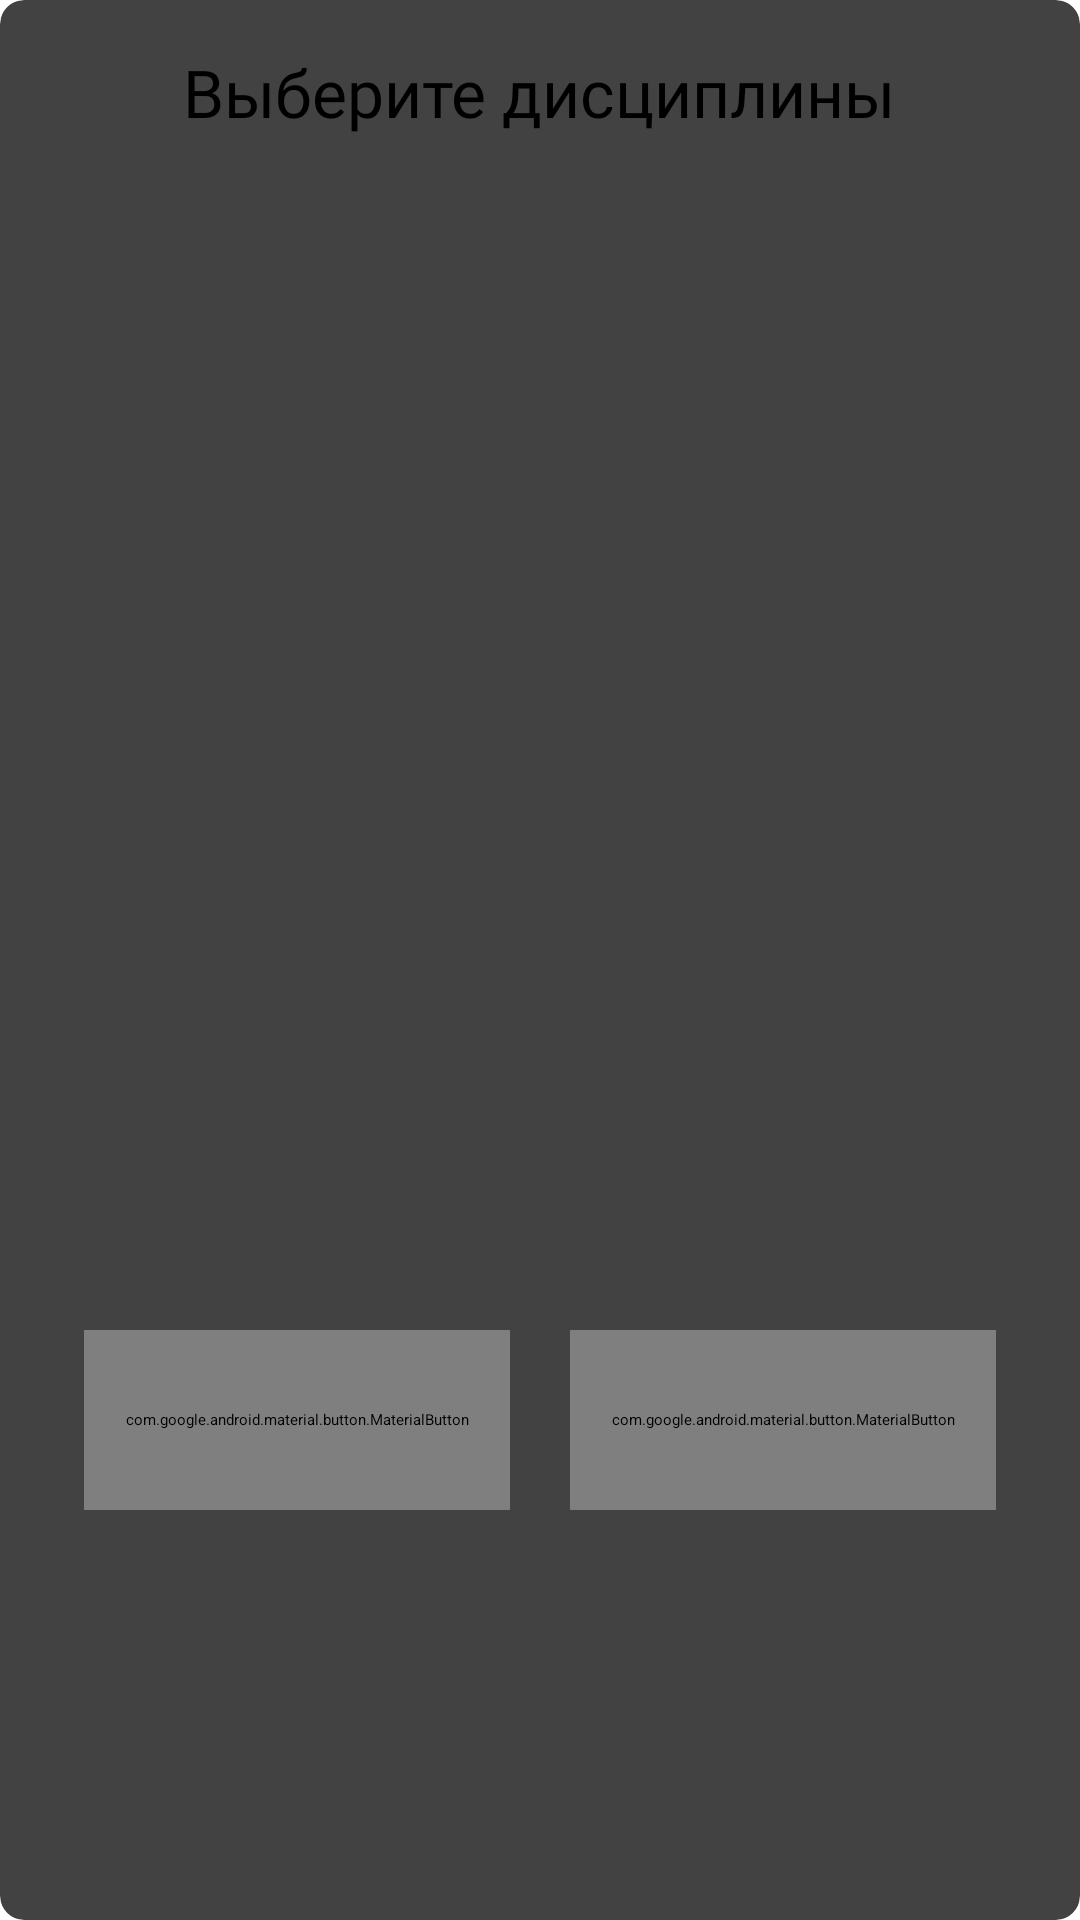

Android layout source for this screen:
<!-- AndroidManifest.xml: application theme splashScreenTheme -->
<!-- res/layout/alert_dialog_choose_subject.xml -->
<?xml version="1.0" encoding="utf-8"?>
<androidx.cardview.widget.CardView xmlns:android="http://schemas.android.com/apk/res/android"
    xmlns:app="http://schemas.android.com/apk/res-auto"
    xmlns:tools="http://schemas.android.com/tools"
    android:layout_width="match_parent"
    android:layout_height="wrap_content"
    android:layout_gravity="center"
    android:layout_marginHorizontal="16dp"
    app:cardCornerRadius="8dp">

    <LinearLayout
        android:layout_width="match_parent"
        android:layout_height="wrap_content"
        android:layout_margin="16dp"
        android:orientation="vertical">

        <TextView
            android:id="@+id/tv_choose_subject"
            android:layout_width="wrap_content"
            android:layout_height="wrap_content"
            android:layout_gravity="center"
            android:fontFamily="@font/roboto_medium"
            android:text="@string/tv_choose_subject"
            android:textColor="@color/black"
            android:textSize="22sp"
            app:layout_constraintEnd_toEndOf="parent"
            app:layout_constraintStart_toStartOf="parent"
            app:layout_constraintTop_toTopOf="parent" />

        <androidx.recyclerview.widget.RecyclerView
            android:id="@+id/recycler_view"
            android:layout_width="match_parent"
            android:layout_height="360dp"
            android:layout_marginTop="18dp"
            android:scrollbarSize="6dp"
            android:scrollbarThumbVertical="@color/blue"
            android:scrollbars="vertical"
            app:layoutManager="androidx.recyclerview.widget.LinearLayoutManager"
            tools:listitem="@layout/item_choose_a_student" />

        <LinearLayout
            android:layout_width="match_parent"
            android:layout_height="wrap_content"
            android:layout_marginHorizontal="12dp"
            android:layout_marginTop="20dp"
            android:orientation="horizontal">

            <com.google.android.material.button.MaterialButton
                android:id="@+id/btn_cancel"
                android:layout_width="match_parent"
                android:layout_height="60dp"
                android:layout_marginEnd="10dp"
                android:layout_weight="1"
                android:fontFamily="@font/roboto_medium"
                android:text="@string/tv_remove_group_btn_cancel"
                android:maxLines="1"
                android:ellipsize="end"
                android:textColor="@color/blue"
                app:strokeWidth="1dp"
                app:strokeColor="@color/blue"
                android:textSize="16sp"
                app:backgroundTint="@color/white"
                app:cornerRadius="12dp" />

            <com.google.android.material.button.MaterialButton
                android:id="@+id/btn_continue"
                android:layout_width="match_parent"
                android:layout_height="60dp"
                android:layout_marginStart="10dp"
                android:layout_weight="1"
                android:fontFamily="@font/roboto_medium"
                android:text="@string/btn_continue"
                android:textColor="@color/white"
                android:textSize="16sp"
                app:backgroundTint="@color/blue"
                app:cornerRadius="12dp" />

        </LinearLayout>

    </LinearLayout>

</androidx.cardview.widget.CardView>
<!-- res/layout/item_choose_a_student.xml (included above) -->
<?xml version="1.0" encoding="utf-8"?>
<TextView xmlns:android="http://schemas.android.com/apk/res/android"
    android:id="@+id/tv_students_full_name"
    android:layout_width="match_parent"
    android:layout_height="wrap_content"
    android:background="@drawable/bg_item_choose_a_student"
    android:padding="16dp"
    android:text="@string/students_full_name"
    android:textSize="16sp" />
<!-- resources referenced by this layout -->
<resources>
  <color name="black">#FF000000</color>
  <color name="blue">#123B61</color>
  <color name="white">#FFFFFFFF</color>
  <!-- drawable bg_item_choose_a_student (drawable) -->
  <?xml version="1.0" encoding="utf-8"?>
  <layer-list xmlns:android="http://schemas.android.com/apk/res/android">
      <item
          android:height="1dp"
          android:gravity="top">
          <shape>
              <solid android:color="@color/grey_item_choose_a_student" />
          </shape>
      </item>
      <item
          android:height="1dp"
          android:gravity="bottom">
          <shape>
              <solid android:color="@color/grey_item_choose_a_student" />
          </shape>
      </item>
  </layer-list>
  <string name="btn_continue">Далее</string>
  <string name="students_full_name">ФИО Студента</string>
  <string name="tv_choose_subject">Выберите дисциплины</string>
  <string name="tv_remove_group_btn_cancel">Отменить</string>
  <style name="splashScreenTheme" parent="Theme.MaterialComponents.Light.NoActionBar">
          <item name="android:windowBackground">@drawable/splash_screen</item>
          <item name="android:statusBarColor">@color/black</item>
      </style>
  <color name="grey_item_choose_a_student">#F2F2F2</color>
  <!-- drawable splash_screen (drawable) -->
  <?xml version="1.0" encoding="utf-8"?>
  <layer-list xmlns:android="http://schemas.android.com/apk/res/android">
      
      <item android:drawable="@color/white"/>
      
      <item android:drawable="@drawable/logo" android:gravity="center"/>
      <item android:drawable="@drawable/logo_made_by_geeks_pro" android:gravity="bottom|center" android:bottom="76dp"/>
  
  </layer-list>
  <!-- drawable logo: vector/xml drawable (drawable, 23890 chars, omitted) -->
  <!-- drawable logo_made_by_geeks_pro: vector/xml drawable (drawable, 5538 chars, omitted) -->
</resources>
